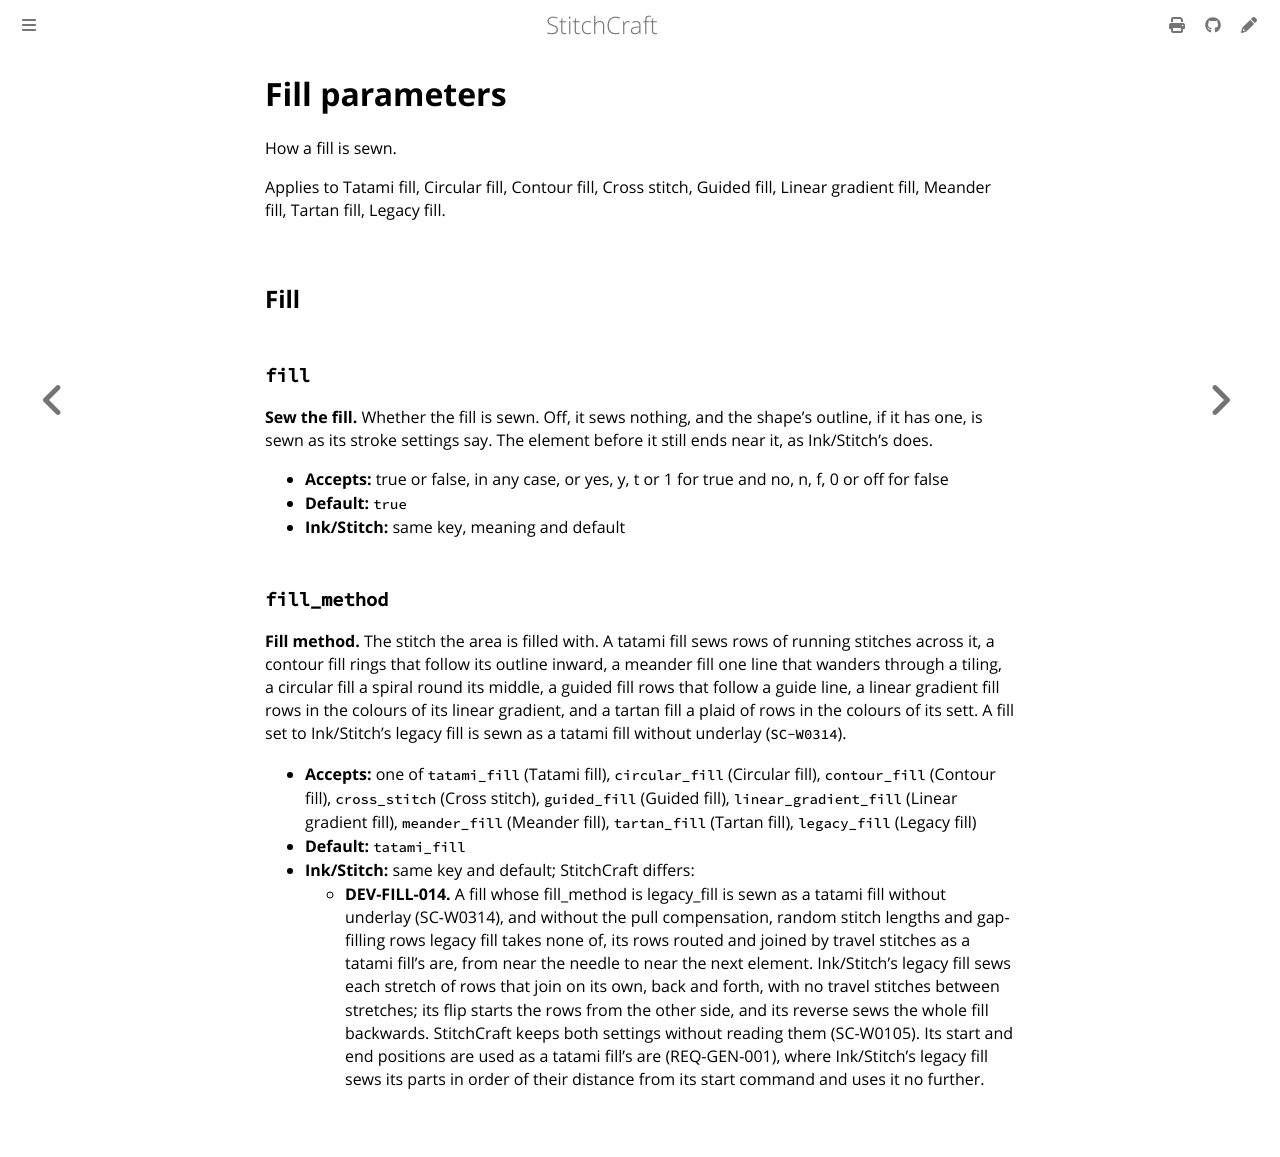

repository: KaboomFox/stitchcraft · page: pr/302/user/reference/params/fill.html · generator: mdbook

<!-- Generated by `cargo xtask docs` from `FillParams` in the parameter registry. Edit the declaration, not this page. -->

# Fill parameters

How a fill is sewn.

Applies to Tatami fill, Circular fill, Contour fill, Cross stitch, Guided fill, Linear gradient fill, Meander fill, Tartan fill, Legacy fill.

## Fill

### `fill`

**Sew the fill.** Whether the fill is sewn. Off, it sews nothing, and the shape's outline, if it has one, is sewn as
its stroke settings say. The element before it still ends near it, as Ink/Stitch's does.

- **Accepts:** true or false, in any case, or yes, y, t or 1 for true and no, n, f, 0 or off for false
- **Default:** `true`
- **Ink/Stitch:** same key, meaning and default

### `fill_method`

**Fill method.** The stitch the area is filled with. A tatami fill sews rows of running stitches across it, a
contour fill rings that follow its outline inward, a meander fill one line that wanders through a
tiling, a circular fill a spiral round its middle, a guided fill rows that follow a guide line, a
linear gradient fill rows in the colours of its linear gradient, and a tartan fill a plaid of rows
in the colours of its sett. A fill set to Ink/Stitch's legacy fill is sewn as a tatami fill without
underlay (`SC-W0314`).

- **Accepts:** one of `tatami_fill` (Tatami fill), `circular_fill` (Circular fill), `contour_fill` (Contour fill), `cross_stitch` (Cross stitch), `guided_fill` (Guided fill), `linear_gradient_fill` (Linear gradient fill), `meander_fill` (Meander fill), `tartan_fill` (Tartan fill), `legacy_fill` (Legacy fill)
- **Default:** `tatami_fill`
- **Ink/Stitch:** same key and default; StitchCraft differs:
  - **DEV-FILL-014.** A fill whose fill_method is legacy_fill is sewn as a tatami fill without underlay (SC-W0314), and without the pull compensation, random stitch lengths and gap-filling rows legacy fill takes none of, its rows routed and joined by travel stitches as a tatami fill's are, from near the needle to near the next element. Ink/Stitch's legacy fill sews each stretch of rows that join on its own, back and forth, with no travel stitches between stretches; its flip starts the rows from the other side, and its reverse sews the whole fill backwards. StitchCraft keeps both settings without reading them (SC-W0105). Its start and end positions are used as a tatami fill's are (REQ-GEN-001), where Ink/Stitch's legacy fill sews its parts in order of their distance from its start command and uses it no further.
